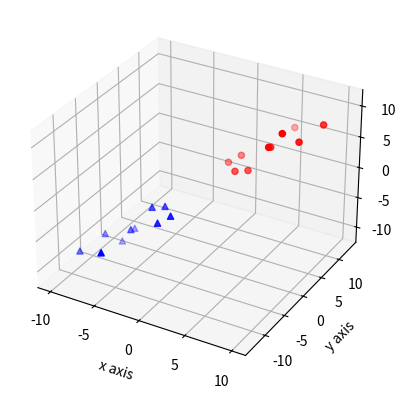

This figure's Python source:
from mpl_toolkits.mplot3d import axes3d
import matplotlib.pyplot as plt

fig = plt.figure()
ax = fig.add_subplot(111, projection='3d')

X, Y, Z = [1, 2, 3, 4, 5, 6, 7, 8, 9, 10], [5, 6, 2, 3, 13, 4, 1, 2, 4, 8], [2, 3, 3, 3, 5, 7, 9, 11, 9, 10]
Xs, Ys, Zs = [-1, -2, -3, -4, -5, -6, -7, -8, -9, -10], [-5, -6, -2, -3, -13, -4, -1, -2, -4, -8], [-2, -3, -3, -3, -5, -7, -9, -11, -9, -10]
ax.scatter(X, Y, Z, c='r', marker='o')
ax.scatter(Xs, Ys, Zs, c='b', marker='^')

ax.set_xlabel('x axis')
ax.set_ylabel('y axis')
ax.set_zlabel('z axis')

plt.show()